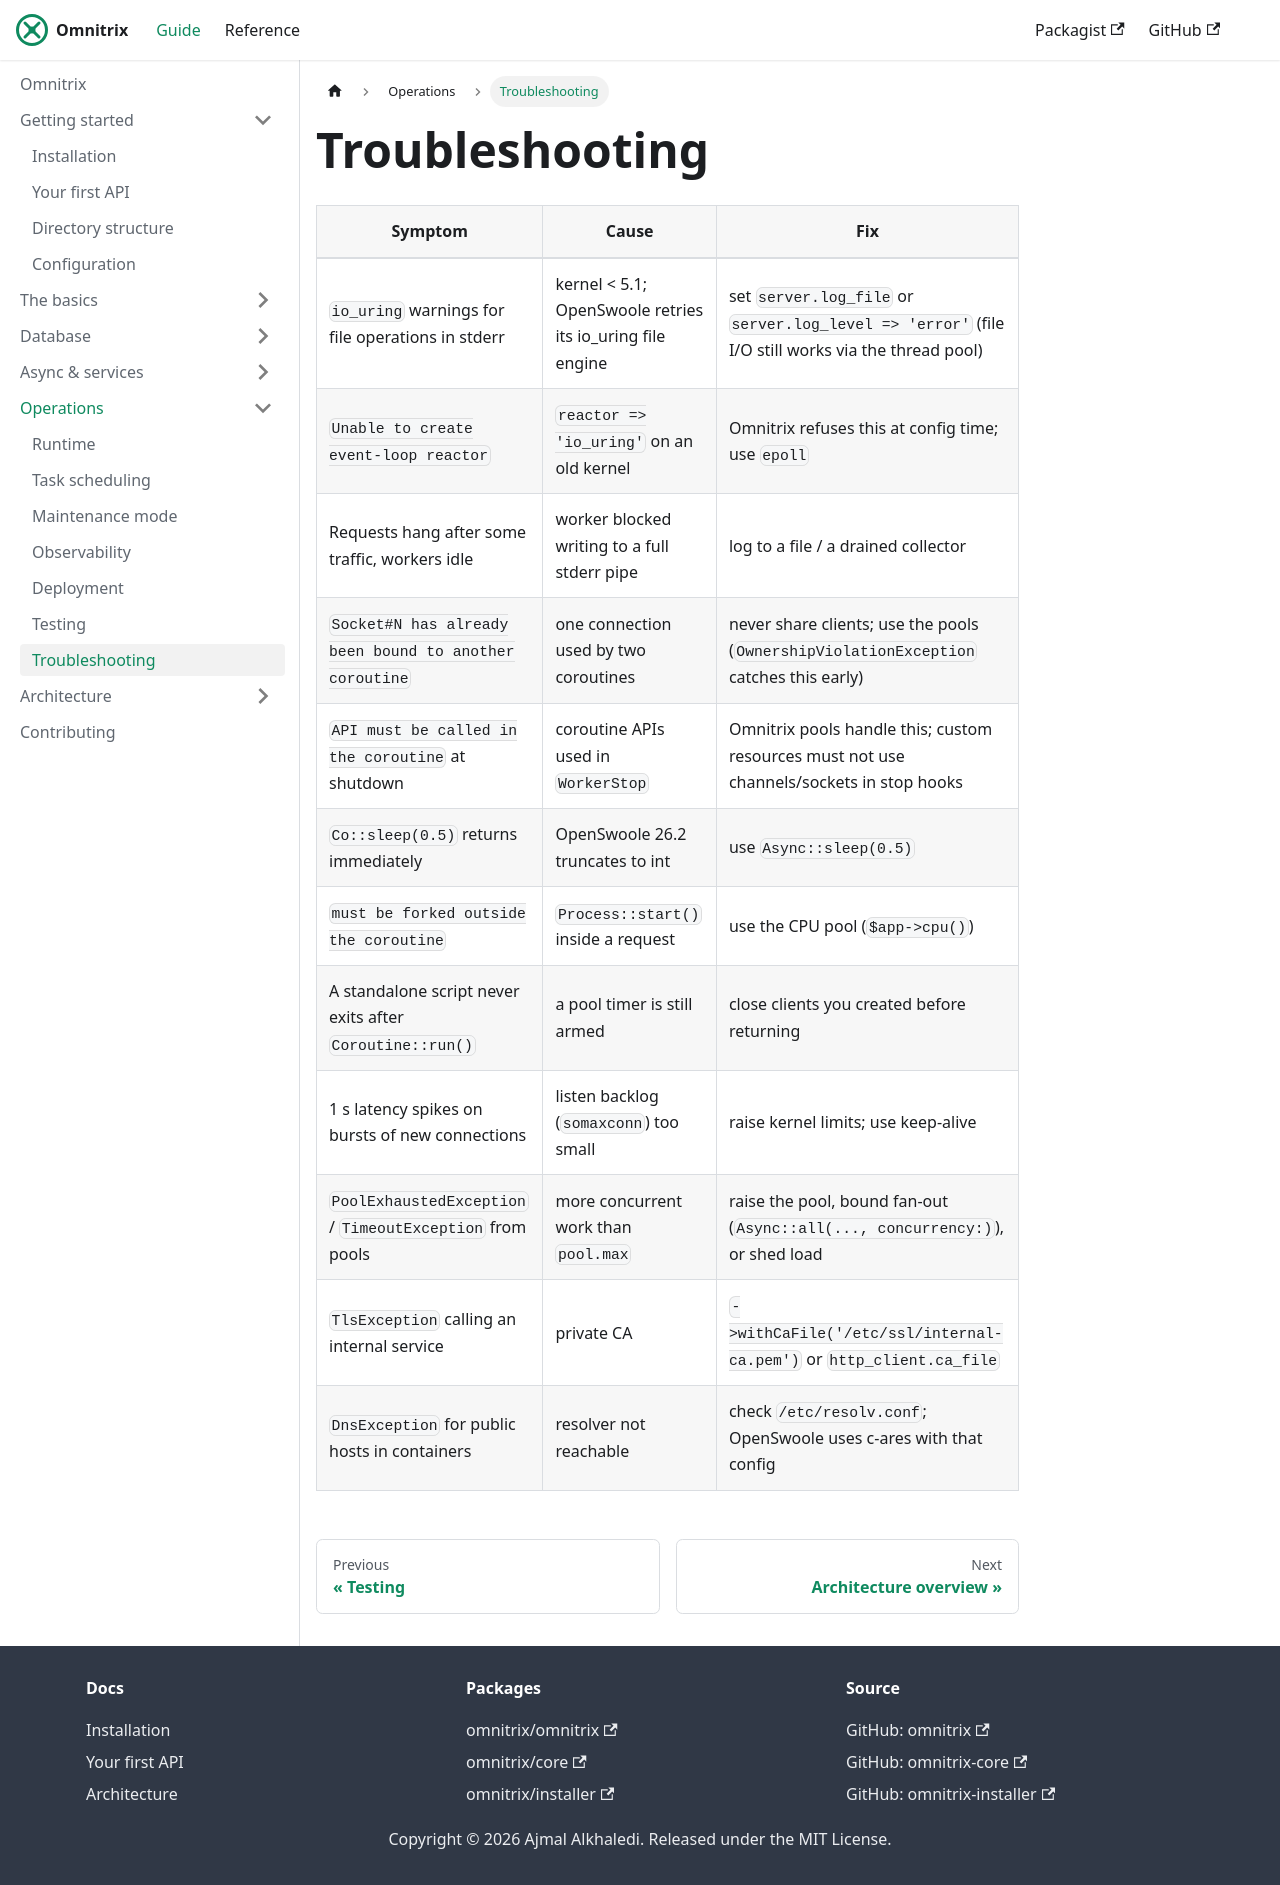

repository: AjmalAlkhaledi/omnitrix-docs · page: operations/troubleshooting.html · generator: docusaurus

# Troubleshooting

| Symptom | Cause | Fix |
|---|---|---|
| `io_uring` warnings for file operations in stderr | kernel < 5.1; OpenSwoole retries its io_uring file engine | set `server.log_file` or `server.log_level => 'error'` (file I/O still works via the thread pool) |
| `Unable to create event-loop reactor` | `reactor => 'io_uring'` on an old kernel | Omnitrix refuses this at config time; use `epoll` |
| Requests hang after some traffic, workers idle | worker blocked writing to a full stderr pipe | log to a file / a drained collector |
| `Socket#N has already been bound to another coroutine` | one connection used by two coroutines | never share clients; use the pools (`OwnershipViolationException` catches this early) |
| `API must be called in the coroutine` at shutdown | coroutine APIs used in `WorkerStop` | Omnitrix pools handle this; custom resources must not use channels/sockets in stop hooks |
| `Co::sleep(0.5)` returns immediately | OpenSwoole 26.2 truncates to int | use `Async::sleep(0.5)` |
| `must be forked outside the coroutine` | `Process::start()` inside a request | use the CPU pool (`$app->cpu()`) |
| A standalone script never exits after `Coroutine::run()` | a pool timer is still armed | close clients you created before returning |
| 1 s latency spikes on bursts of new connections | listen backlog (`somaxconn`) too small | raise kernel limits; use keep-alive |
| `PoolExhaustedException` / `TimeoutException` from pools | more concurrent work than `pool.max` | raise the pool, bound fan-out (`Async::all(..., concurrency:)`), or shed load |
| `TlsException` calling an internal service | private CA | `->withCaFile('/etc/ssl/internal-ca.pem')` or `http_client.ca_file` |
| `DnsException` for public hosts in containers | resolver not reachable | check `/etc/resolv.conf`; OpenSwoole uses c-ares with that config |
